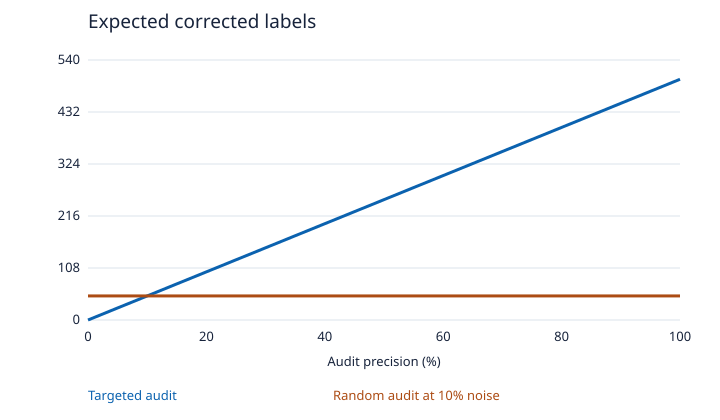

Source data for this figure (header and first rows):
Audit precision (%), Targeted audit, Random audit at 10% noise
0, 0.0, 50.0
5, 25.0, 50.0
10, 50.0, 50.0
15, 75.0, 50.0
20, 100.0, 50.0
25, 125.0, 50.0
30, 150.0, 50.0
35, 175.0, 50.0
40, 200.0, 50.0
45, 225.0, 50.0
50, 250.0, 50.0
55, 275.0, 50.0
60, 300.0, 50.0
65, 325.0, 50.0
70, 350.0, 50.0
75, 375.0, 50.0
80, 400.0, 50.0
85, 425.0, 50.0
90, 450.0, 50.0
95, 475.0, 50.0
100, 500.0, 50.0
